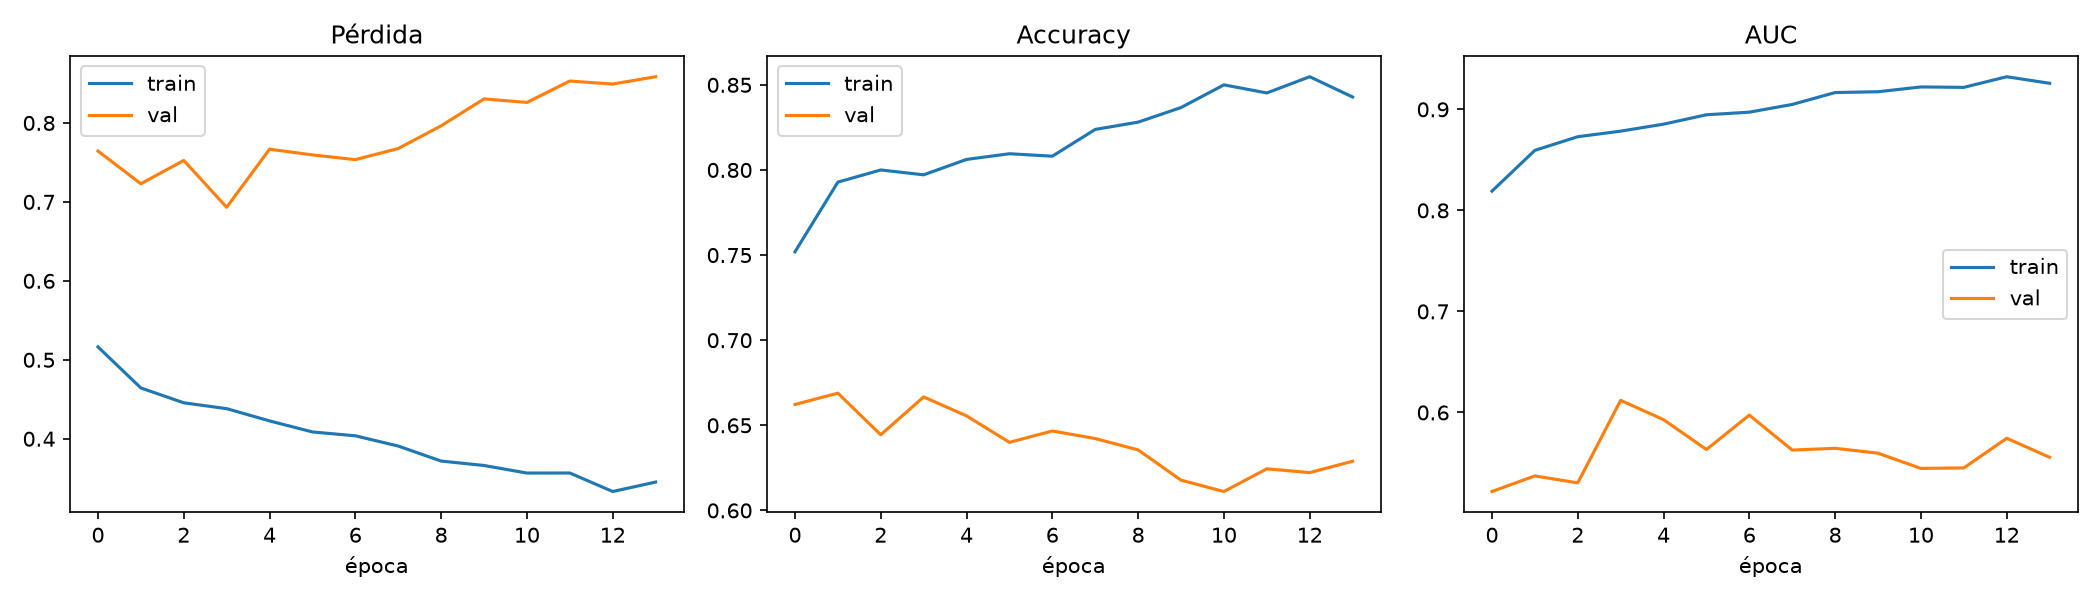

The table this chart was drawn from, first rows:
epoch, accuracy, auc, learning_rate, loss, precision, recall, val_accuracy, val_auc, val_loss, val_precision, val_recall
0, 0.7519, 0.8191, 0.01, 0.5164, 0.7901, 0.6854, 0.6622, 0.5218, 0.7644, 0.8544, 0.3911
1, 0.7929, 0.8594, 0.01, 0.4643, 0.8481, 0.7131, 0.6689, 0.5372, 0.723, 0.88, 0.3911
2, 0.8, 0.8729, 0.01, 0.4455, 0.8437, 0.7359, 0.6444, 0.5303, 0.7525, 0.8155, 0.3733
3, 0.7971, 0.8784, 0.01, 0.4381, 0.8296, 0.7474, 0.6667, 0.612, 0.6932, 0.8713, 0.3911
4, 0.8062, 0.8854, 0.01, 0.4226, 0.852, 0.7407, 0.6556, 0.5929, 0.7667, 0.8646, 0.3689
5, 0.8095, 0.8946, 0.01, 0.4086, 0.8594, 0.7398, 0.64, 0.5633, 0.7595, 0.8387, 0.3467
6, 0.8081, 0.8972, 0.01, 0.4037, 0.8526, 0.7445, 0.6467, 0.5974, 0.7535, 0.8511, 0.3556
7, 0.8238, 0.9049, 0.01, 0.3908, 0.8662, 0.7655, 0.6422, 0.5627, 0.7676, 0.8556, 0.3422
8, 0.8281, 0.9166, 0.005, 0.3717, 0.8699, 0.7712, 0.6356, 0.5645, 0.7964, 0.8427, 0.3333
9, 0.8367, 0.9174, 0.005, 0.3661, 0.8654, 0.7969, 0.6178, 0.5597, 0.8304, 0.7789, 0.3289
10, 0.85, 0.9222, 0.005, 0.3566, 0.873, 0.8189, 0.6111, 0.5446, 0.826, 0.7717, 0.3156
11, 0.8452, 0.9218, 0.005, 0.3566, 0.8679, 0.8141, 0.6244, 0.5451, 0.8531, 0.8333, 0.3111
12, 0.8548, 0.9323, 0.0025, 0.3332, 0.8742, 0.8284, 0.6222, 0.5744, 0.8493, 0.8235, 0.3111
13, 0.8429, 0.9258, 0.0025, 0.3451, 0.857, 0.8227, 0.6289, 0.5557, 0.8585, 0.8625, 0.3067
